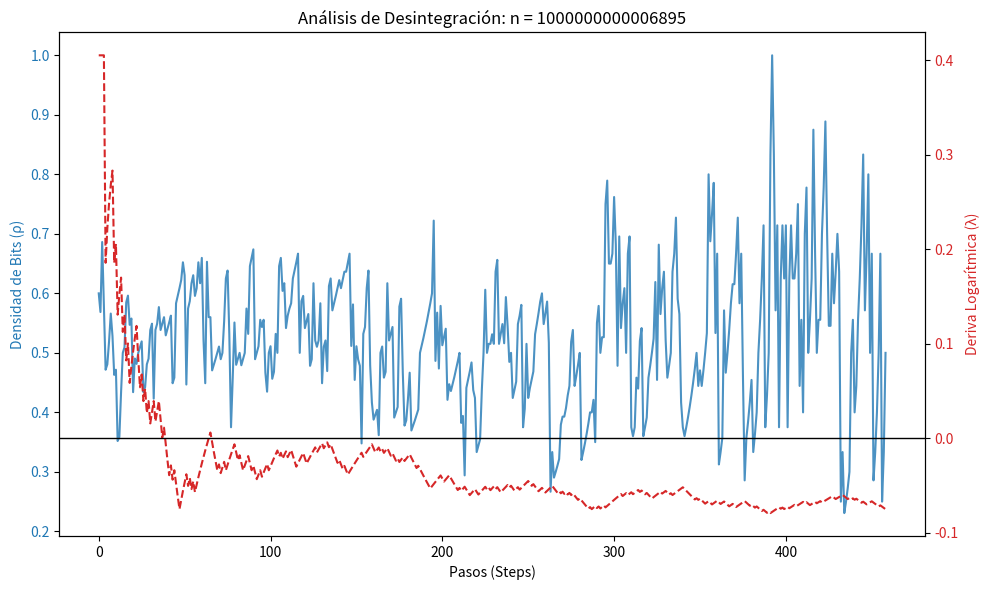

This figure's Python source:
import numpy as np
import matplotlib.pyplot as plt
import math
#Nuevo Marco de Análisis de Desintegración de Bits
def analyze_worst_case_trajectory(n_initial):
    current = n_initial
    trajectory = [current]
    densities = []
    lambdas = []
    
    # Función para calcular densidad de bits (unos / total de bits)
    get_density = lambda x: bin(x).count('1') / (len(bin(x)) - 2)
    
    steps = 0
    log_initial = math.log(n_initial)
    
    while current > 1 and steps < 500:
        densities.append(get_density(current))
        
        if current % 2 == 0:
            current //= 2
        else:
            current = (3 * current + 1) // 2
        
        steps += 1
        trajectory.append(current)
        
        # Lambda instantáneo desde el inicio hasta el paso actual
        lambdas.append((math.log(current) - log_initial) / steps)

    return trajectory, densities, lambdas

# Ejecutar para el número encontrado por la GPU
n_peor = 1000000000006895
traj, dens, lambs = analyze_worst_case_trajectory(n_peor)

# Visualización de la "Desintegración"
fig, ax1 = plt.subplots(figsize=(10, 6))

ax1.set_xlabel('Pasos (Steps)')
ax1.set_ylabel('Densidad de Bits (ρ)', color='tab:blue')
ax1.plot(dens, color='tab:blue', label='Densidad de Bits', alpha=0.8)
ax1.tick_params(axis='y', labelcolor='tab:blue')

ax2 = ax1.twinx()
ax2.set_ylabel('Deriva Logarítmica (λ)', color='tab:red')
ax2.plot(lambs, color='tab:red', linestyle='--', label='Evolución de λ')
ax2.axhline(y=0, color='black', linewidth=1) # Línea de supervivencia
ax2.tick_params(axis='y', labelcolor='tab:red')

plt.title(f'Análisis de Desintegración: n = {n_peor}')
fig.tight_layout()
plt.show()
